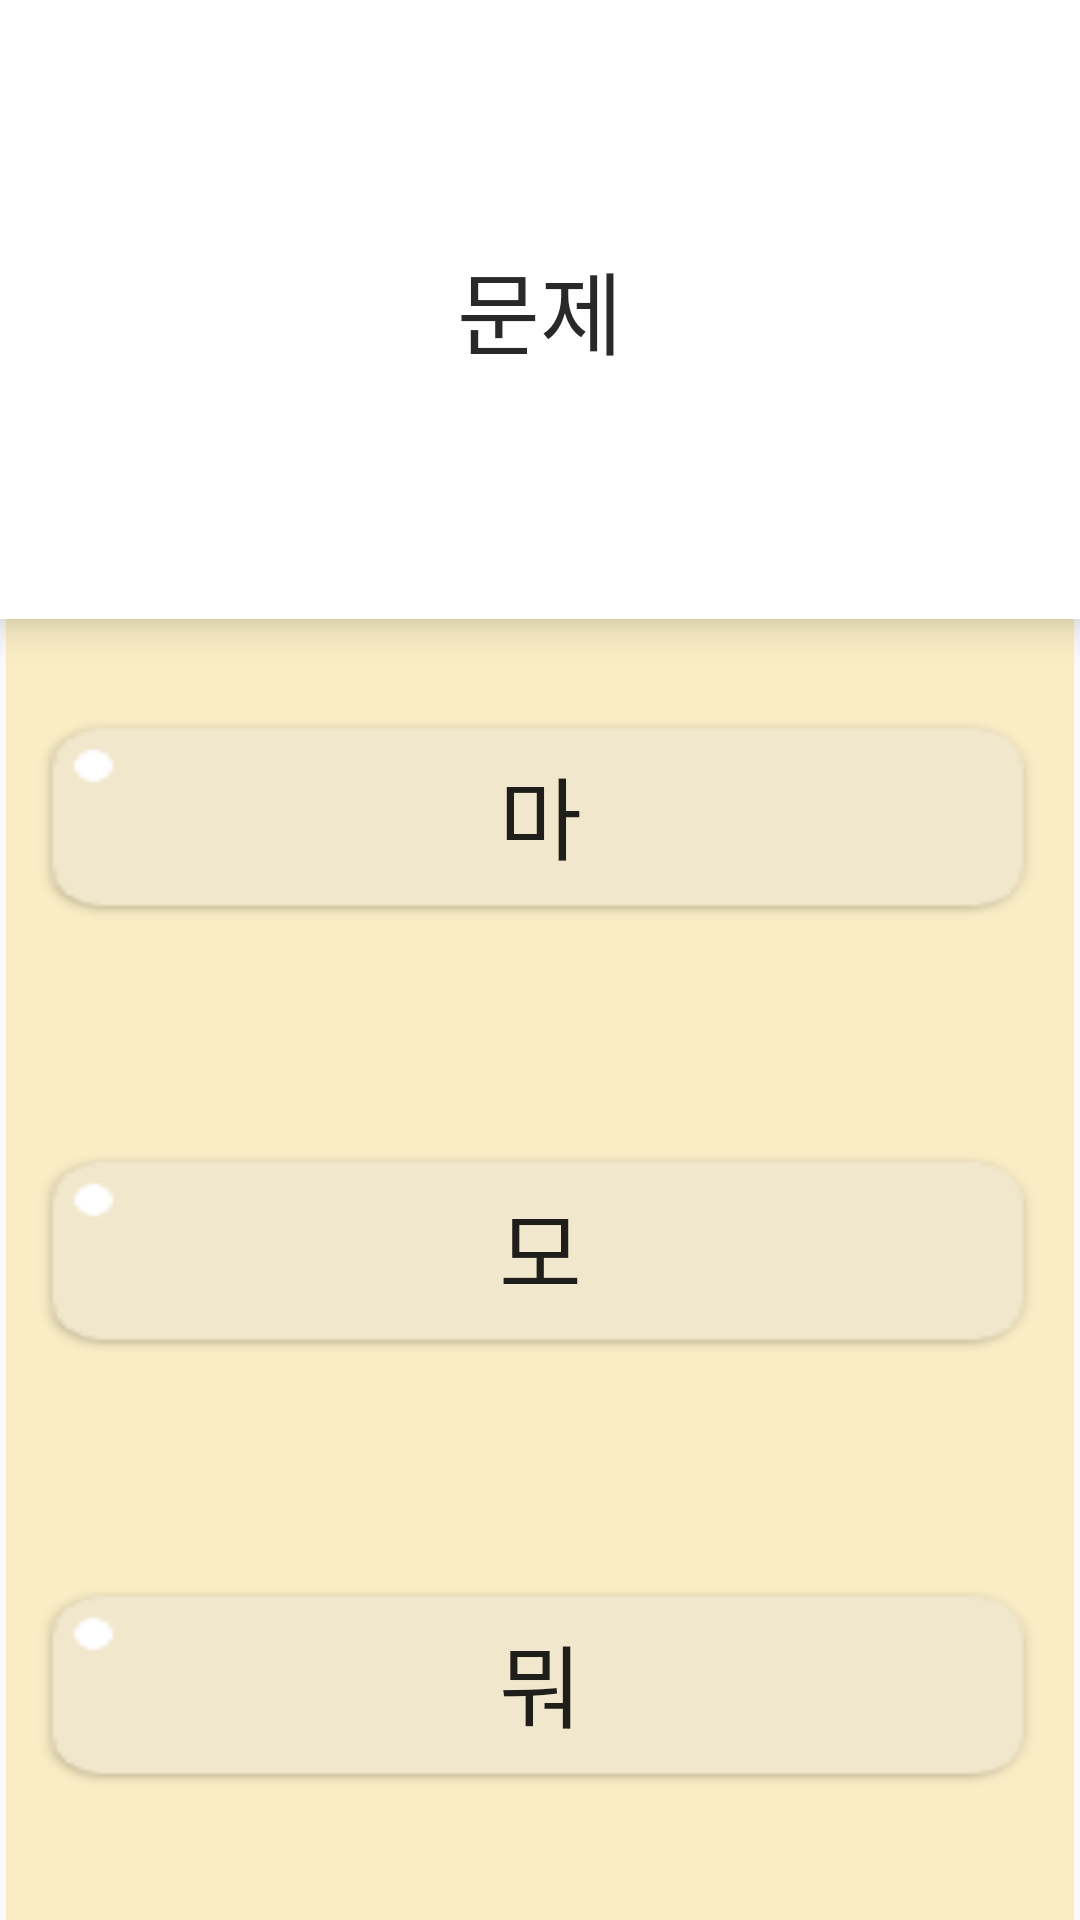

This screen was rendered from an Android layout file. Write that file and the resources it references.
<!-- AndroidManifest.xml: application theme Theme.Cooknote -->
<!-- res/layout/drink.xml -->
<?xml version="1.0" encoding="utf-8"?>
<LinearLayout xmlns:android="http://schemas.android.com/apk/res/android"
    xmlns:app="http://schemas.android.com/apk/res-auto"
    android:layout_width="match_parent"
    android:layout_height="match_parent"
    android:orientation="vertical">


    <LinearLayout
        android:id="@+id/linearLayout2"
        android:layout_width="match_parent"
        android:layout_height="match_parent"
        android:layout_weight="4"
        android:background="@color/white"
        android:elevation="8dp"
        android:orientation="vertical">

        <TextView
            android:id="@+id/tv_original"
            android:layout_width="match_parent"
            android:layout_height="match_parent"
            android:layout_gravity="center"
            android:gravity="center"
            android:includeFontPadding="false"
            android:text="문제"
            android:textColor="#292929"
            android:textSize="30dp" />
    </LinearLayout>

    <LinearLayout
        android:id="@+id/linearLayout"
        android:layout_width="match_parent"
        android:layout_height="match_parent"
        android:layout_marginStart="2dp"
        android:background="#FAEDC5"

        android:layout_marginEnd="2dp"
        android:layout_weight="1.9"
        android:orientation="vertical"
        app:layout_constraintEnd_toEndOf="parent"
        app:layout_constraintStart_toStartOf="parent"
        app:layout_constraintTop_toBottomOf="@+id/linearLayout2">

        <androidx.appcompat.widget.AppCompatButton
            android:id="@+id/btn_option1"
            android:layout_width="match_parent"
            android:layout_height="wrap_content"
            android:layout_marginBottom="15dp"
            android:layout_weight="1"
            android:background="@drawable/right_answer"
            android:elevation="5dp"
            android:text="마"
            android:textSize="30dp" />

        <androidx.appcompat.widget.AppCompatButton
            android:id="@+id/btn_option2"
            android:layout_width="match_parent"
            android:layout_height="wrap_content"
            android:layout_marginBottom="15dp"
            android:layout_weight="1"
            android:background="@drawable/right_answer"
            android:elevation="5dp"
            android:text="모"
            android:textSize="30dp" />

        <androidx.appcompat.widget.AppCompatButton
            android:id="@+id/btn_option3"
            android:layout_width="match_parent"
            android:layout_height="wrap_content"
            android:layout_marginBottom="15dp"
            android:layout_weight="1"
            android:background="@drawable/right_answer"
            android:elevation="5dp"
            android:text="뭐"
            android:textSize="30dp" />

    </LinearLayout>

</LinearLayout>
<!-- resources referenced by this layout -->
<resources>
  <!-- drawable right_answer: png bitmap (drawable, 2284 bytes) -->
  <style name="Theme.Cooknote" parent="Theme.AppCompat.Light">
          
          <item name="colorPrimary">@color/purple_500</item>
          <item name="colorPrimaryVariant">@color/purple_700</item>
          <item name="colorOnPrimary">@color/white</item>
          
          <item name="colorSecondary">@color/teal_200</item>
          <item name="colorSecondaryVariant">@color/teal_700</item>
          <item name="colorOnSecondary">@color/black</item>
          
          <item name="android:statusBarColor" tools:targetApi="l">?attr/colorPrimaryVariant</item>
          
  
          <item name="windowActionBar">false</item>
          <item name="windowNoTitle">true</item>
      </style>
  <!-- not gathered from this repository: default colours our renderer supplied (Android Studio template values) -->
  <color name="purple_500">#FF6200EE</color>
  <color name="purple_700">#FF3700B3</color>
  <color name="teal_200">#FF03DAC5</color>
  <color name="teal_700">#FF018786</color>
  <color name="black">#FF000000</color>
  <color name="white">#FFFFFFFF</color>
</resources>
